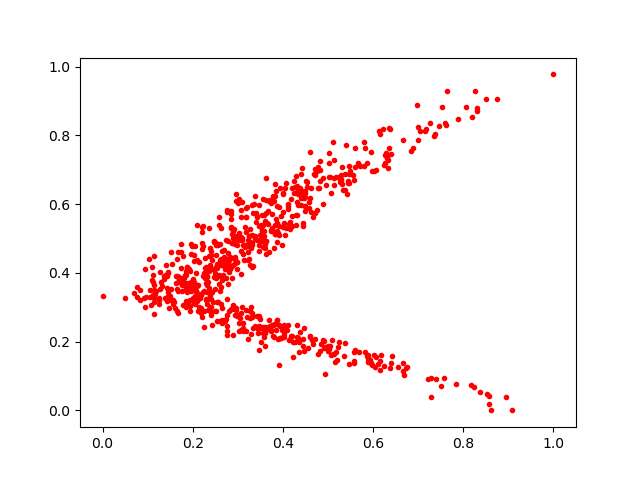

Values plotted in this chart, from the file beside it:
0.30835095, 0.50295764
0.338, 0.4976
0.2194, 0.3354
0.5983, 0.133
0.666, 0.1148
0.431, 0.5676
0.3324, 0.599
0.4961, 0.6565
0.3036, 0.6139
0.2243, 0.2435
0.3474, 0.2459
0.1123, 0.3363
0.3904, 0.1335
0.4514, 0.6681
0.2229, 0.4771
0.3869, 0.2637
0.2942, 0.2786
0.1908, 0.3081
0.2746, 0.4132
0.2729, 0.4409
0.2399, 0.4126
0.07738, 0.3313
0.3934, 0.2467
0.373, 0.5241
0.2406, 0.2849
0.2061, 0.3151
0.1934, 0.4047
0.3182, 0.48
0.0, 0.3339
0.3422, 0.5663
0.4701, 0.6839
0.2928, 0.4474
0.5241, 0.1985
0.4235, 0.1995
0.2843, 0.4178
0.2086, 0.3634
0.4174, 0.2177
0.115, 0.4493
0.3184, 0.5202
0.7845, 0.07765
0.157, 0.3094
0.2185, 0.2824
0.3065, 0.5633
0.4902, 0.1821
0.3827, 0.6233
0.3721, 0.2456
0.2698, 0.4673
0.1099, 0.4172
0.3172, 0.2323
0.2645, 0.253
0.4929, 0.1051
0.2916, 0.5279
0.4325, 0.6309
0.2752, 0.5831
0.461, 0.2163
0.1419, 0.3192
0.2887, 0.501
0.535, 0.1583
0.3061, 0.2832
0.4438, 0.1886
0.2319, 0.3884
... 699 more rows
